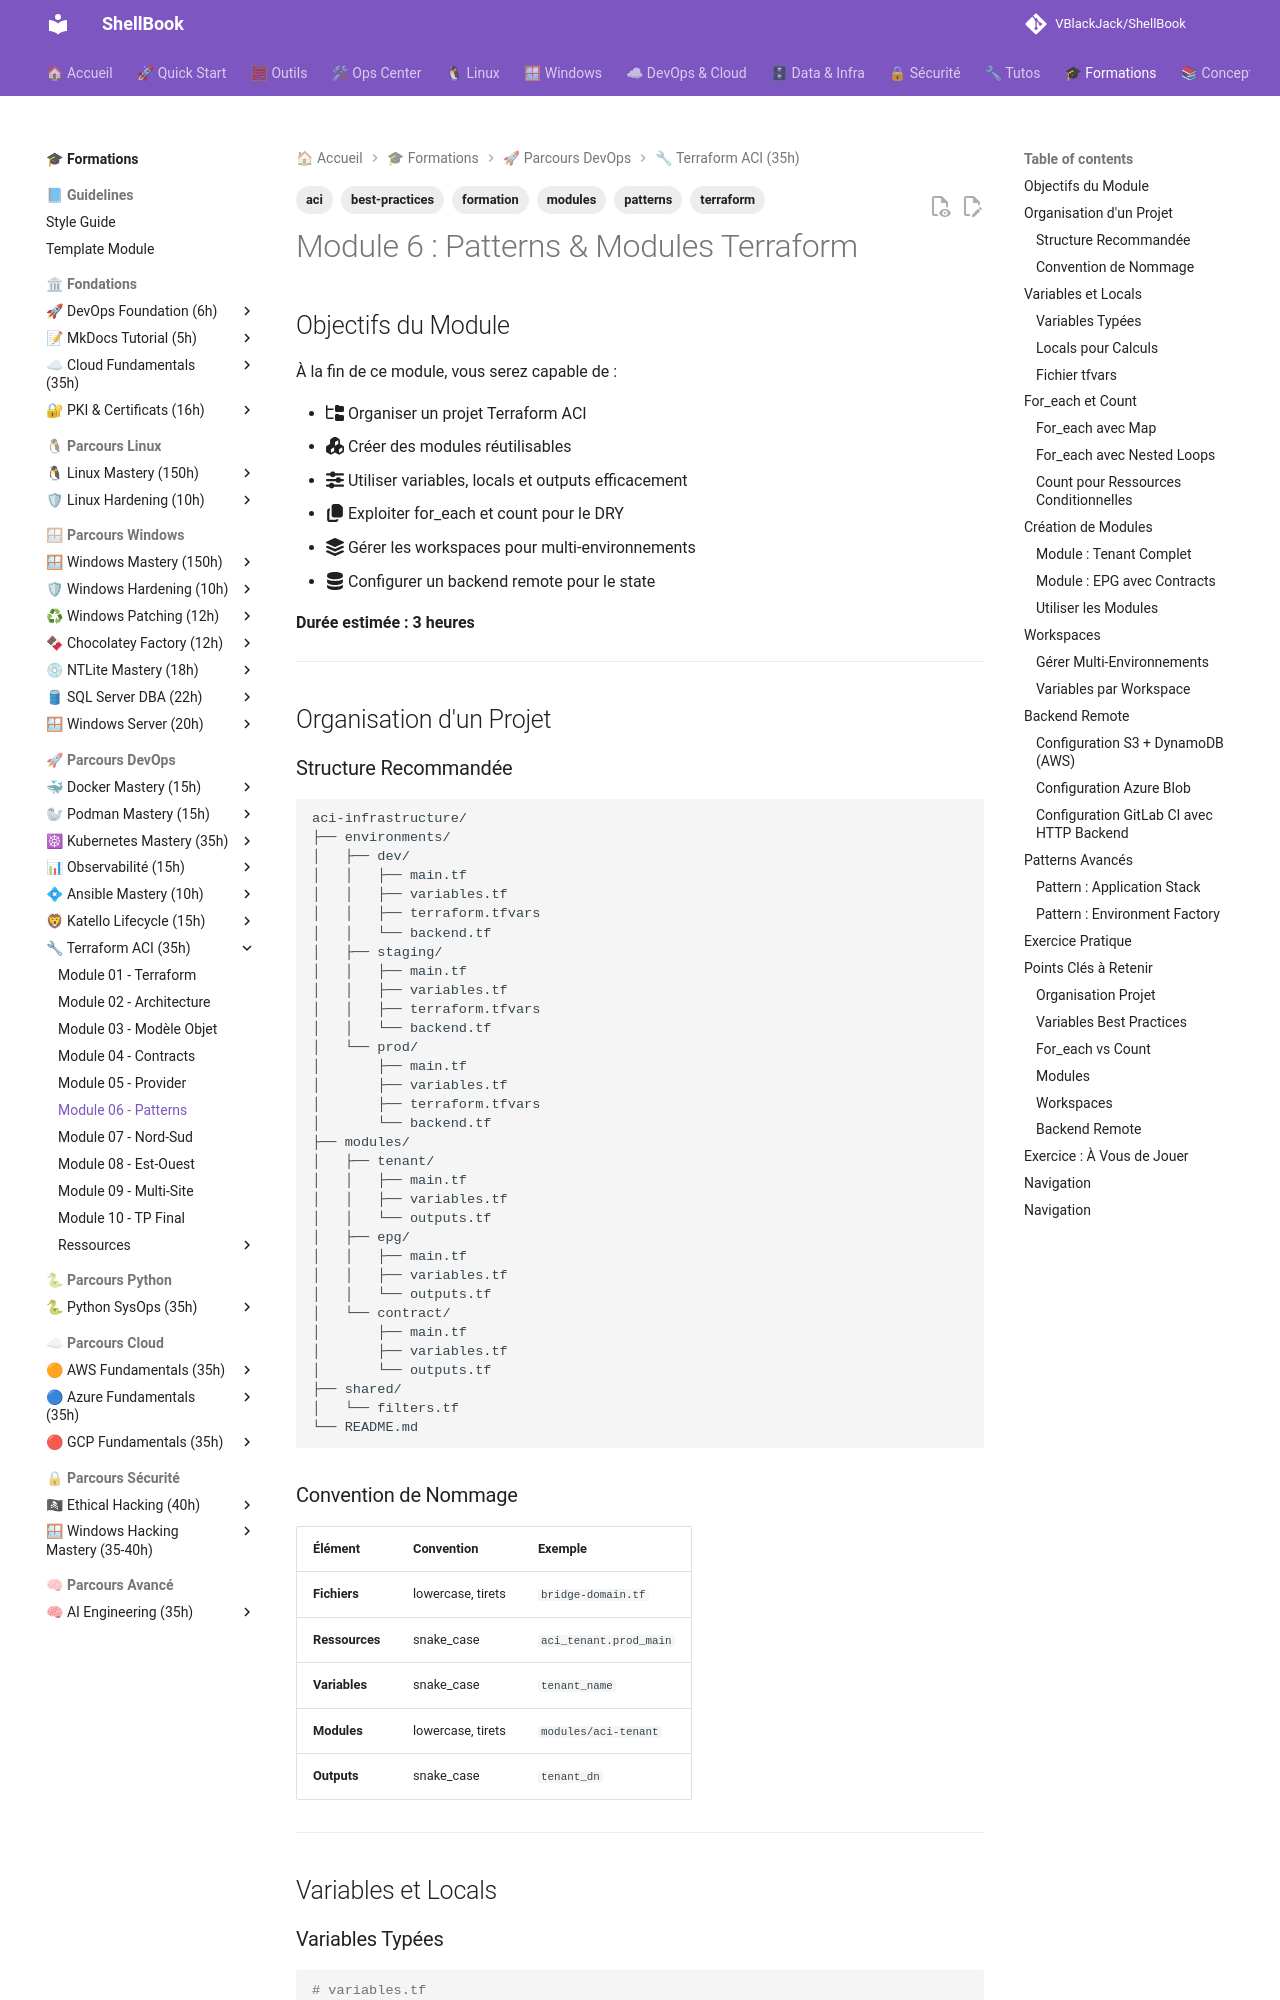

repository: VBlackJack/ShellBook · page: formations/terraform-aci/06-module/index.html · generator: mkdocs

---
tags:
  - formation
  - terraform
  - aci
  - modules
  - patterns
  - best-practices
---

# Module 6 : Patterns & Modules Terraform

## Objectifs du Module

À la fin de ce module, vous serez capable de :

- :fontawesome-solid-folder-tree: Organiser un projet Terraform ACI
- :fontawesome-solid-cubes: Créer des modules réutilisables
- :fontawesome-solid-sliders: Utiliser variables, locals et outputs efficacement
- :fontawesome-solid-copy: Exploiter for_each et count pour le DRY
- :fontawesome-solid-layer-group: Gérer les workspaces pour multi-environnements
- :fontawesome-solid-database: Configurer un backend remote pour le state

**Durée estimée : 3 heures**

---

## Organisation d'un Projet

### Structure Recommandée

```text
aci-infrastructure/
├── environments/
│   ├── dev/
│   │   ├── main.tf
│   │   ├── variables.tf
│   │   ├── terraform.tfvars
│   │   └── backend.tf
│   ├── staging/
│   │   ├── main.tf
│   │   ├── variables.tf
│   │   ├── terraform.tfvars
│   │   └── backend.tf
│   └── prod/
│       ├── main.tf
│       ├── variables.tf
│       ├── terraform.tfvars
│       └── backend.tf
├── modules/
│   ├── tenant/
│   │   ├── main.tf
│   │   ├── variables.tf
│   │   └── outputs.tf
│   ├── epg/
│   │   ├── main.tf
│   │   ├── variables.tf
│   │   └── outputs.tf
│   └── contract/
│       ├── main.tf
│       ├── variables.tf
│       └── outputs.tf
├── shared/
│   └── filters.tf
└── README.md
```

### Convention de Nommage

| Élément | Convention | Exemple |
|---------|------------|---------|
| **Fichiers** | lowercase, tirets | `bridge-domain.tf` |
| **Ressources** | snake_case | `aci_tenant.prod_main` |
| **Variables** | snake_case | `tenant_name` |
| **Modules** | lowercase, tirets | `modules/aci-tenant` |
| **Outputs** | snake_case | `tenant_dn` |

---

## Variables et Locals

### Variables Typées

```hcl
# variables.tf

variable "tenant_name" {
  description = "Nom du Tenant ACI"
  type        = string

  validation {
    condition     = can(regex("^[a-zA-Z][a-zA-Z0-9_-]{0,63}$", var.tenant_name))
    error_message = "Le nom du Tenant doit commencer par une lettre et contenir max 64 caractères."
  }
}

variable "environment" {
  description = "Environnement (dev, staging, prod)"
  type        = string

  validation {
    condition     = contains(["dev", "staging", "prod"], var.environment)
    error_message = "L'environnement doit être: dev, staging ou prod."
  }
}

variable "vrfs" {
  description = "Liste des VRFs à créer"
  type = list(object({
    name        = string
    description = string
    enforced    = optional(bool, true)
  }))
  default = []
}

variable "epgs" {
  description = "Configuration des EPGs"
  type = map(object({
    name        = string
    bd_name     = string
    description = optional(string, "")
    contracts = object({
      consumed = optional(list(string), [])
      provided = optional(list(string), [])
    })
  }))
}
```
